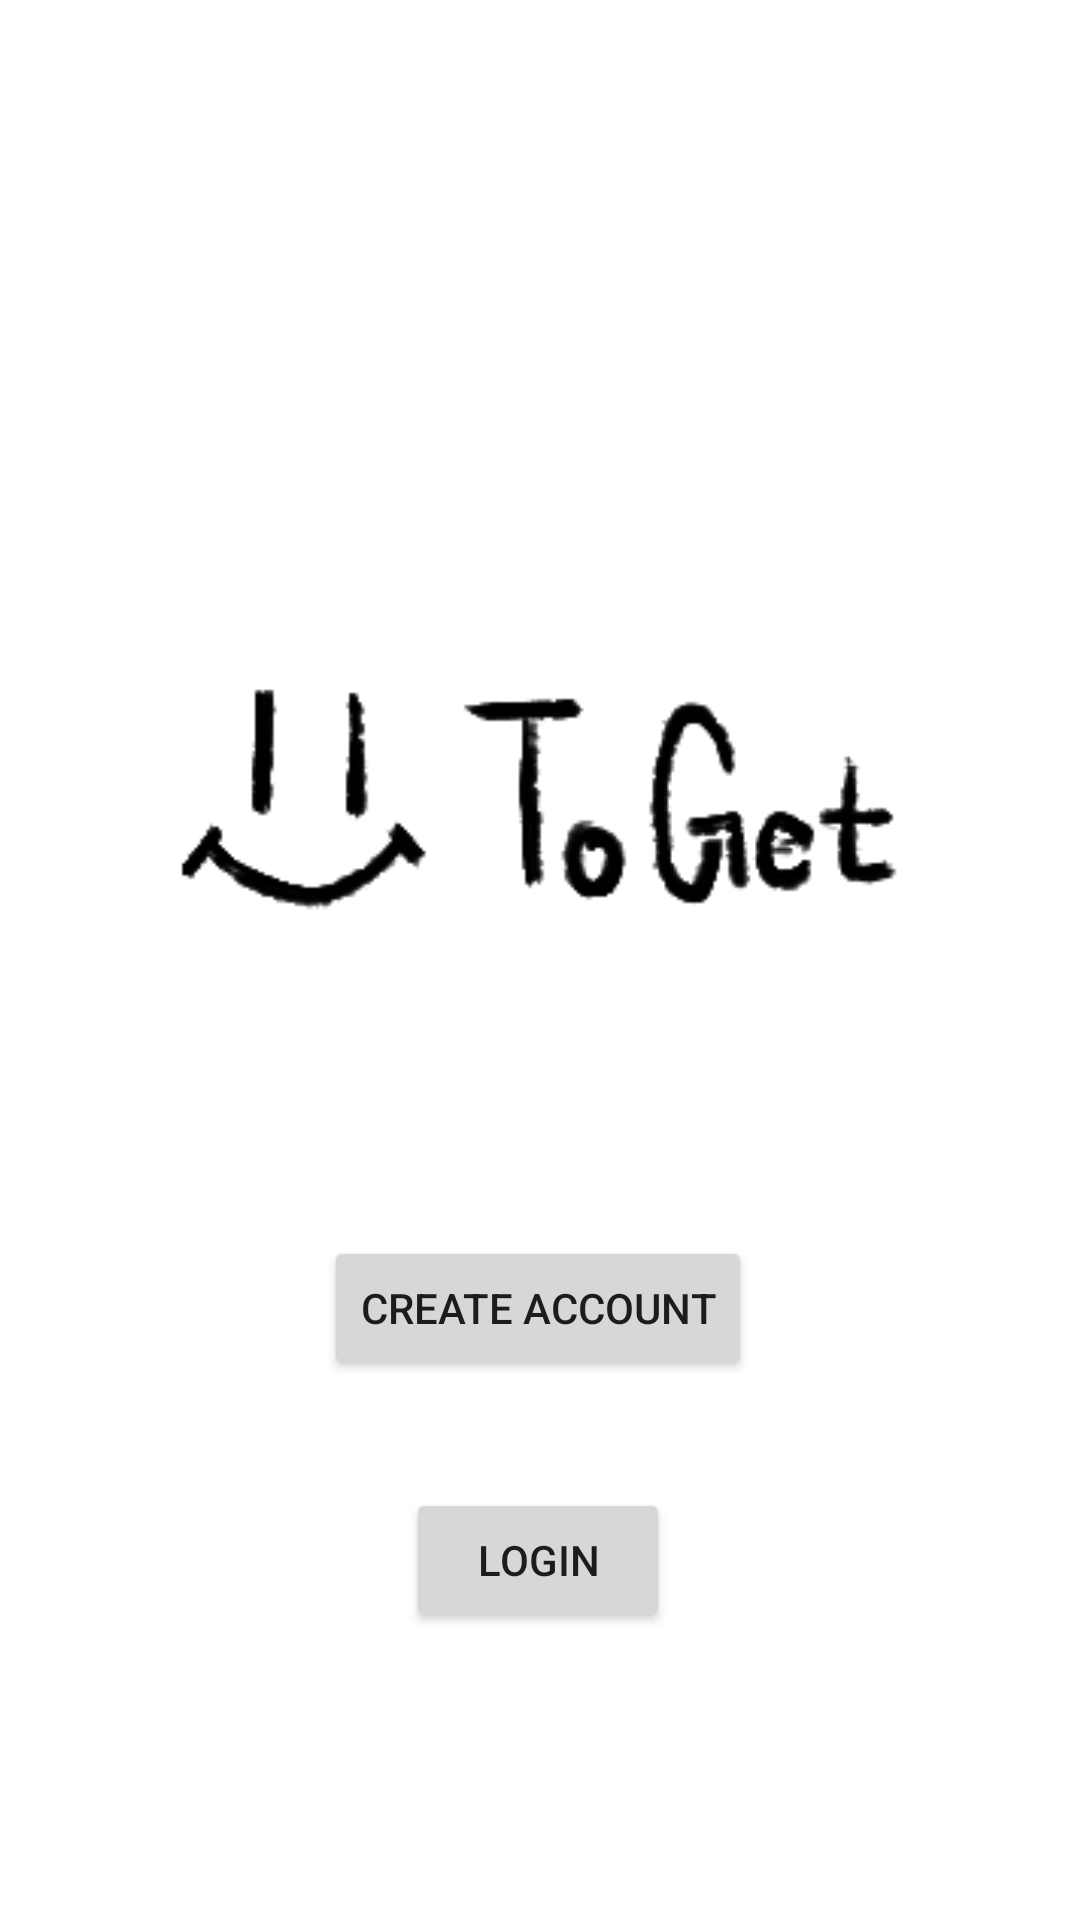

The Android layout XML behind this screen, and the referenced resources:
<!-- AndroidManifest.xml: application theme Theme.Db_project -->
<!-- res/layout/activity_main.xml -->
<?xml version="1.0" encoding="utf-8"?>
<androidx.constraintlayout.widget.ConstraintLayout xmlns:android="http://schemas.android.com/apk/res/android"
    xmlns:app="http://schemas.android.com/apk/res-auto"
    xmlns:tools="http://schemas.android.com/tools"
    android:layout_width="match_parent"
    android:layout_height="match_parent"
    tools:context=".MainActivity">

    <Button
        android:id="@+id/mainCreateAccountButton"
        android:layout_width="wrap_content"
        android:layout_height="wrap_content"
        android:layout_marginBottom="36dp"
        android:onClick="createAccount"
        android:text="@string/create_account_text"
        app:layout_constraintBottom_toTopOf="@+id/mainLoginButton"
        app:layout_constraintEnd_toEndOf="parent"
        app:layout_constraintHorizontal_bias="0.497"
        app:layout_constraintStart_toStartOf="parent" />

    <Button
        android:id="@+id/mainLoginButton"
        android:layout_width="wrap_content"
        android:layout_height="wrap_content"
        android:layout_marginBottom="96dp"
        android:onClick="login"
        android:text="@string/login_text"
        app:layout_constraintBottom_toBottomOf="parent"
        app:layout_constraintEnd_toEndOf="parent"
        app:layout_constraintHorizontal_bias="0.498"
        app:layout_constraintStart_toStartOf="parent" />

    <ImageView
        android:id="@+id/imageView"
        android:layout_width="265dp"
        android:layout_height="259dp"
        android:layout_marginTop="140dp"
        app:layout_constraintEnd_toEndOf="parent"
        app:layout_constraintStart_toStartOf="parent"
        app:layout_constraintTop_toTopOf="parent"
        app:srcCompat="@drawable/main_logo" />

</androidx.constraintlayout.widget.ConstraintLayout>
<!-- resources referenced by this layout -->
<resources>
  <!-- drawable main_logo: png bitmap (drawable-v24, 10864 bytes) -->
  <string name="create_account_text">CREATE ACCOUNT</string>
  <string name="login_text">LOGIN</string>
  <style name="Theme.Db_project" parent="Theme.MaterialComponents.DayNight.NoActionBar">
          
          <item name="colorPrimary">@color/purple_500</item>
          <item name="colorPrimaryVariant">@color/purple_700</item>
          <item name="colorOnPrimary">@color/white</item>
          
          <item name="colorSecondary">@color/teal_200</item>
          <item name="colorSecondaryVariant">@color/teal_700</item>
          <item name="colorOnSecondary">@color/black</item>
          
          <item name="android:statusBarColor" tools:targetApi="l">?attr/colorPrimaryVariant</item>
          
      </style>
  <!-- not gathered from this repository: default colours our renderer supplied (Android Studio template values) -->
  <color name="purple_500">#FF6200EE</color>
  <color name="purple_700">#FF3700B3</color>
  <color name="teal_200">#FF03DAC5</color>
  <color name="teal_700">#FF018786</color>
  <color name="black">#FF000000</color>
  <color name="white">#FFFFFFFF</color>
</resources>
